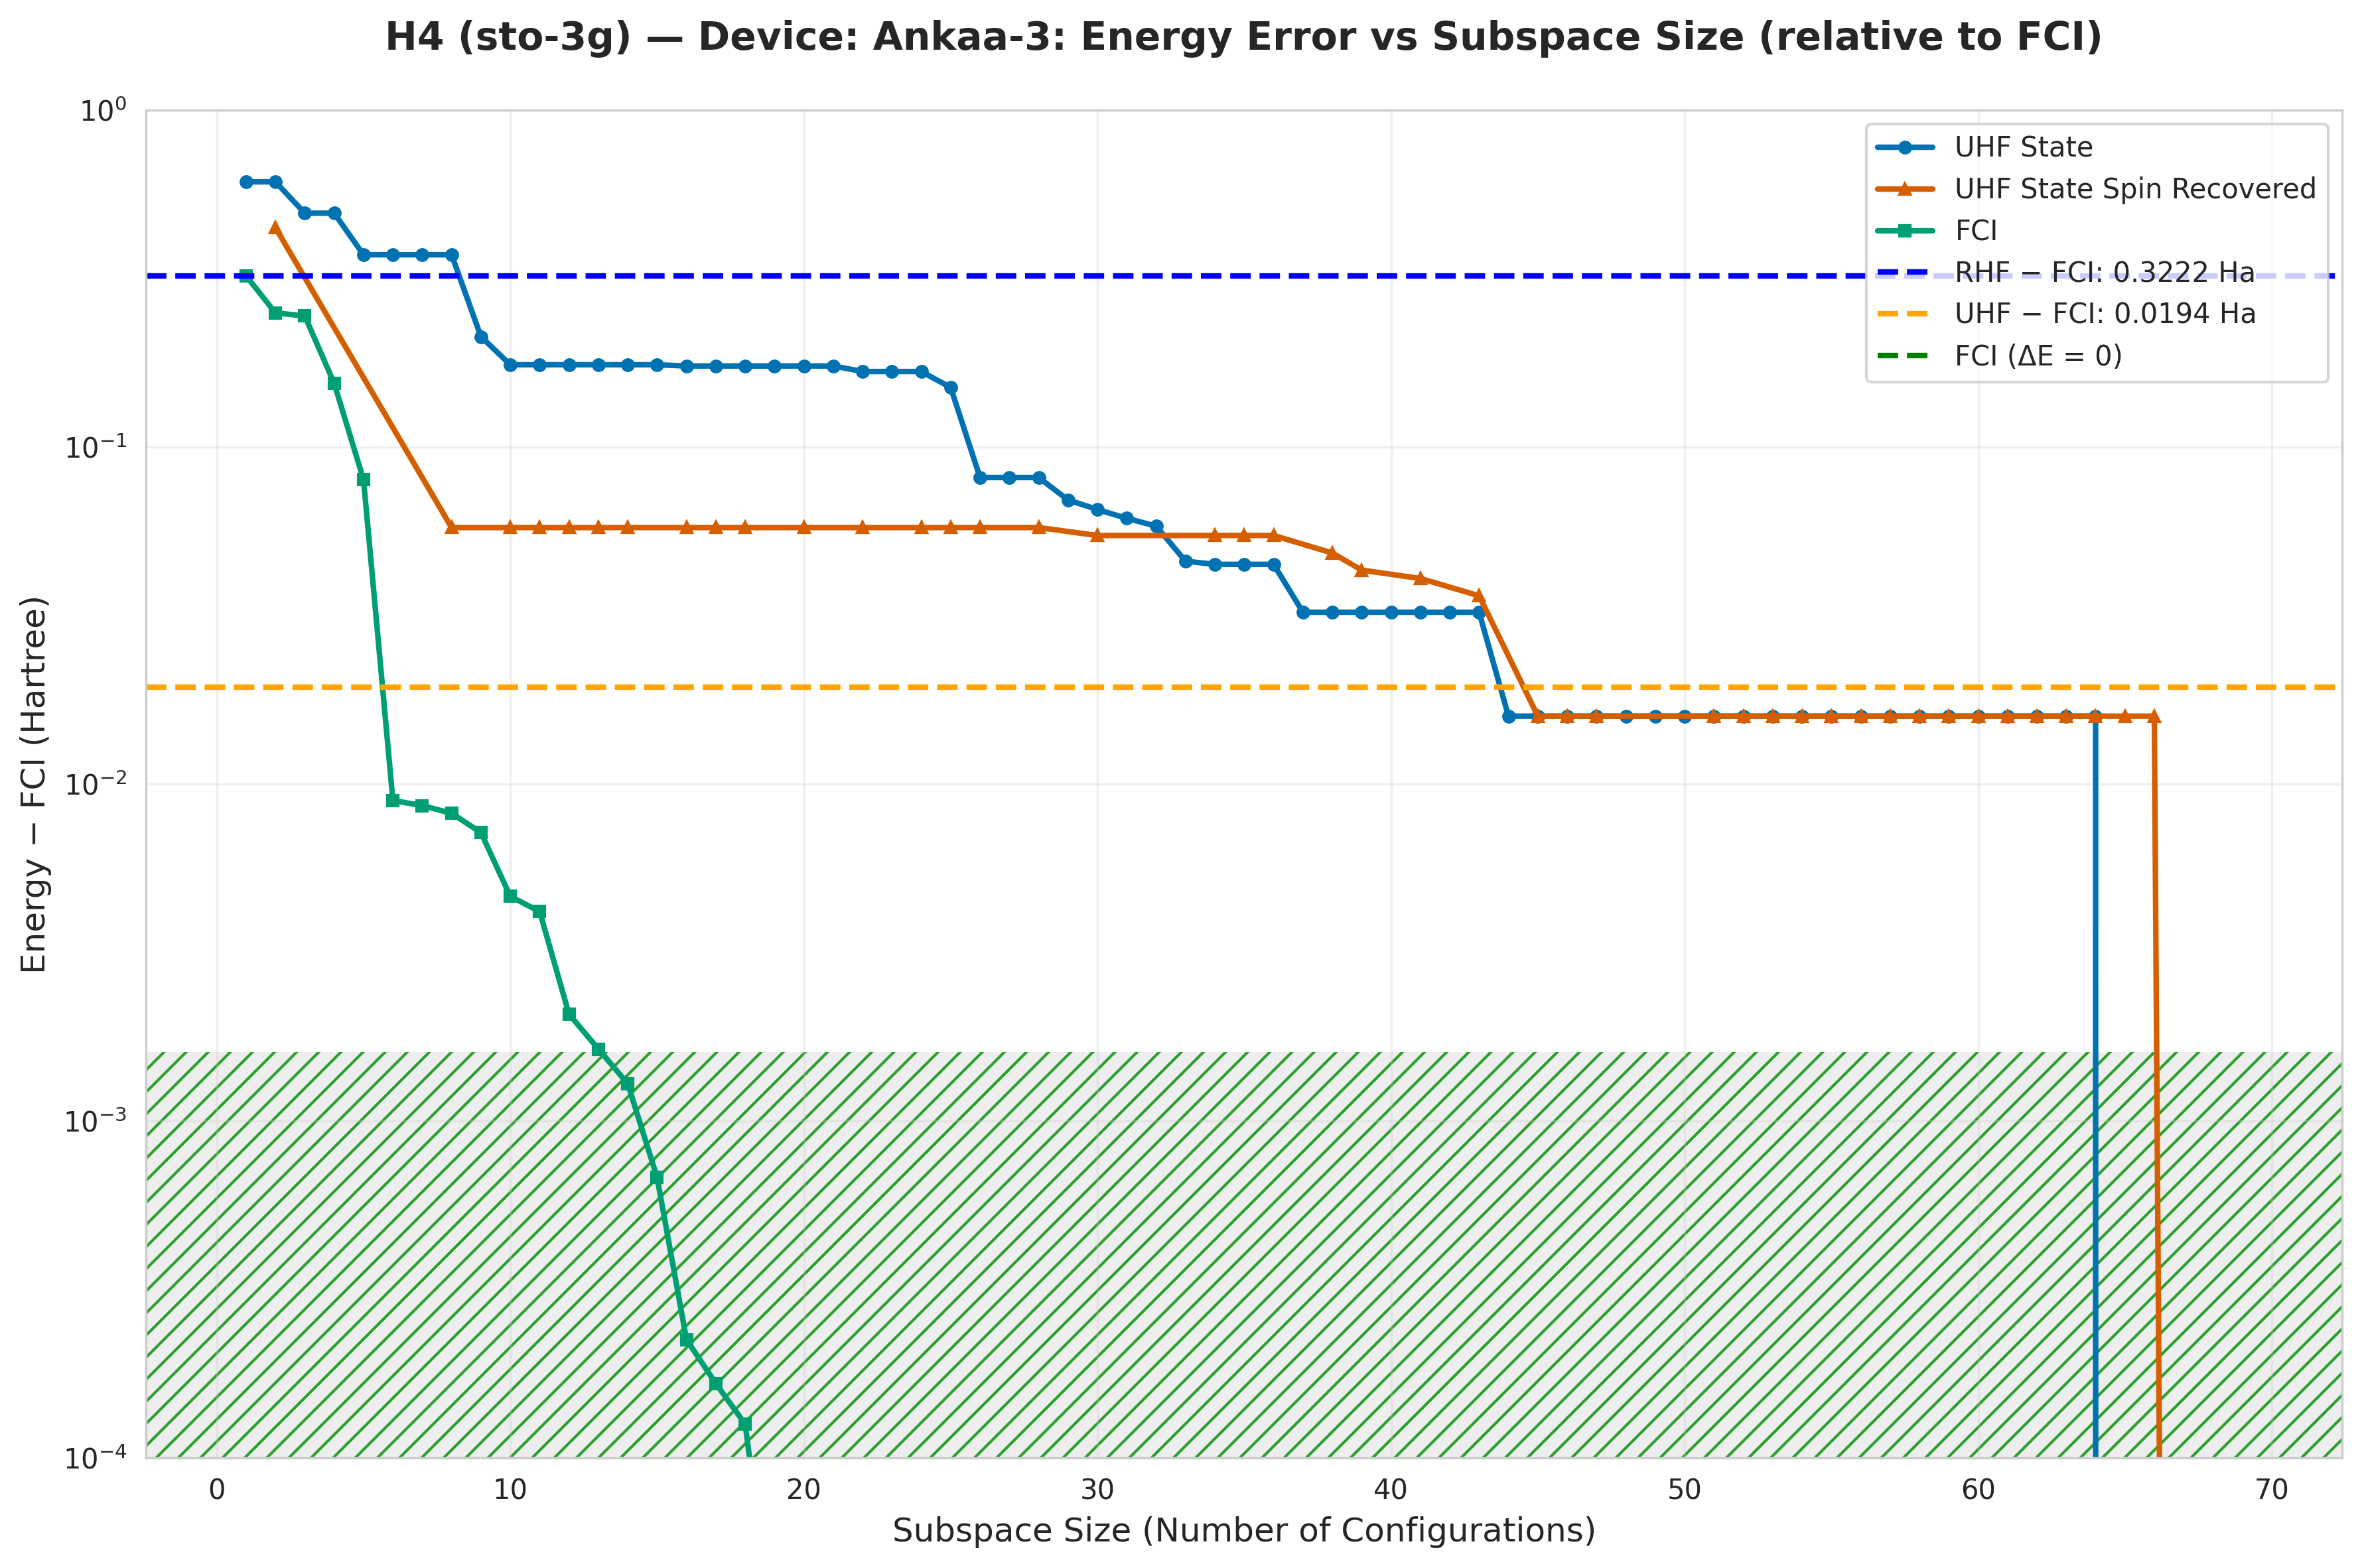

Source data for this figure (header and first rows):
subspace_size, qsci_energy, qsci_S2, spin_symm_energy, spin_symm_S2, fci_subspace_energy, mean_sample_number
1, -1.285, 1.0, -1.285, 1.0, -1.576, 16.12
2, -1.285, 1.0, -1.45, 2, -1.648, 16.12
3, -1.403, 1.0, -1.45, 2.0, -1.653, 18.79
4, -1.403, 1.0, -1.45, 2.0, -1.743, 18.79
5, -1.526, 2.0, -1.564, 3.994, -1.818, 18.79
6, -1.526, 2.0, -1.637, 4.556, -1.889, 18.79
7, -1.526, 2.0, -1.739, 5.235, -1.889, 18.79
8, -1.526, 2.0, -1.84, 6.0, -1.89, 18.79
9, -1.685, 2.0, -1.84, 6, -1.891, 19.92
10, -1.722, 2, -1.84, 6.0, -1.893, 19.92
11, -1.722, 2, -1.84, 6, -1.894, 20.14
12, -1.722, 2.0, -1.84, 6, -1.896, 22.66
13, -1.722, 2, -1.84, 6, -1.896, 24.01
14, -1.722, 2.0, -1.84, 6, -1.896, 24.17
15, -1.722, 2.0, -1.84, 6, -1.897, 25.01
16, -1.724, 2, -1.84, 6.0, -1.898, 25.01
17, -1.724, 2.0, -1.84, 6, -1.898, 25.72
18, -1.724, 2, -1.84, 6, -1.898, 26.28
19, -1.724, 2.0, -1.84, 6, -1.898, 32.09
20, -1.724, 2, -1.84, 6, -1.898, 32.09
21, -1.724, 2.0, -1.84, 6, -1.898, 33.89
22, -1.73, 1.799, -1.84, 6, -1.898, 33.89
23, -1.73, 1.799, -1.84, 6, -1.898, 37.0
24, -1.73, 1.799, -1.84, 6, -1.898, 37.0
25, -1.747, 1.161, -1.84, 6, -1.898, 40.74
26, -1.817, 1.893, -1.84, 6, -1.898, 41.2
27, -1.817, 1.893, -1.84, 6.0, -1.898, 50.36
28, -1.817, 1.893, -1.84, 6.0, -1.898, 50.36
29, -1.828, 1.985, -1.84, 6.0, -1.898, 50.36
30, -1.833, 1.718, -1.843, 2, -1.898, 50.36
31, -1.836, 1.976, -1.843, 2, -1.898, 61.46
32, -1.84, 1.627, -1.843, 2, -1.898, 61.46
33, -1.852, 1.057, -1.843, 2.0, -1.898, 61.46
34, -1.853, 1.156, -1.843, 2, -1.898, 61.46
35, -1.853, 1.156, -1.843, 2, -1.898, 61.46
36, -1.853, 1.156, -1.843, 2, -1.898, 63.61
37, -1.865, 1.994, -1.845, 1.997, -1.898, 106.6
38, -1.865, 1.994, -1.849, 2, -1.898, 106.6
39, -1.865, 1.994, -1.855, -3.4923162475343764e-19, -1.898, 129.5
40, -1.865, 1.994, -1.856, 0.007988, -1.898, 139.5
41, -1.865, 1.994, -1.857, 9.416010589411222e-19, -1.898, 139.5
42, -1.865, 1.994, -1.862, 0.1227, -1.898, 226.6
43, -1.865, 1.994, -1.862, 0.1227, -1.898, 226.6
44, -1.882, 2, -1.865, 2.0, -1.898, 226.6
45, -1.882, 2.0, -1.882, 2, -1.898, 226.6
46, -1.882, 2.0, -1.882, 2.0, -1.898, 278.9
47, -1.882, 2, -1.882, 2.0, -1.898, 302.2
48, -1.882, 2.0, -1.882, 2.0, -1.898, 362.6
49, -1.882, 2, -1.882, 2, -1.898, 362.6
50, -1.882, 2.0, -1.882, 2.0, -1.898, 362.6
51, -1.882, 2.0, -1.882, 2.0, -1.898, 362.6
52, -1.882, 2.0, -1.882, 2.0, -1.898, 453.2
53, -1.882, 2.0, -1.882, 2, -1.898, 453.2
54, -1.882, 2, -1.882, 2, -1.898, 453.2
55, -1.882, 2, -1.882, 2.0, -1.898, 518
56, -1.882, 2, -1.882, 2, -1.898, 518
57, -1.882, 2, -1.882, 2, -1.898, 604.3
58, -1.882, 2, -1.882, 2.0, -1.898, 604.3
59, -1.882, 2.0, -1.882, 2.0, -1.898, 604.3
60, -1.882, 2.0, -1.882, 2.0, -1.898, 604.3
... 9 more rows
